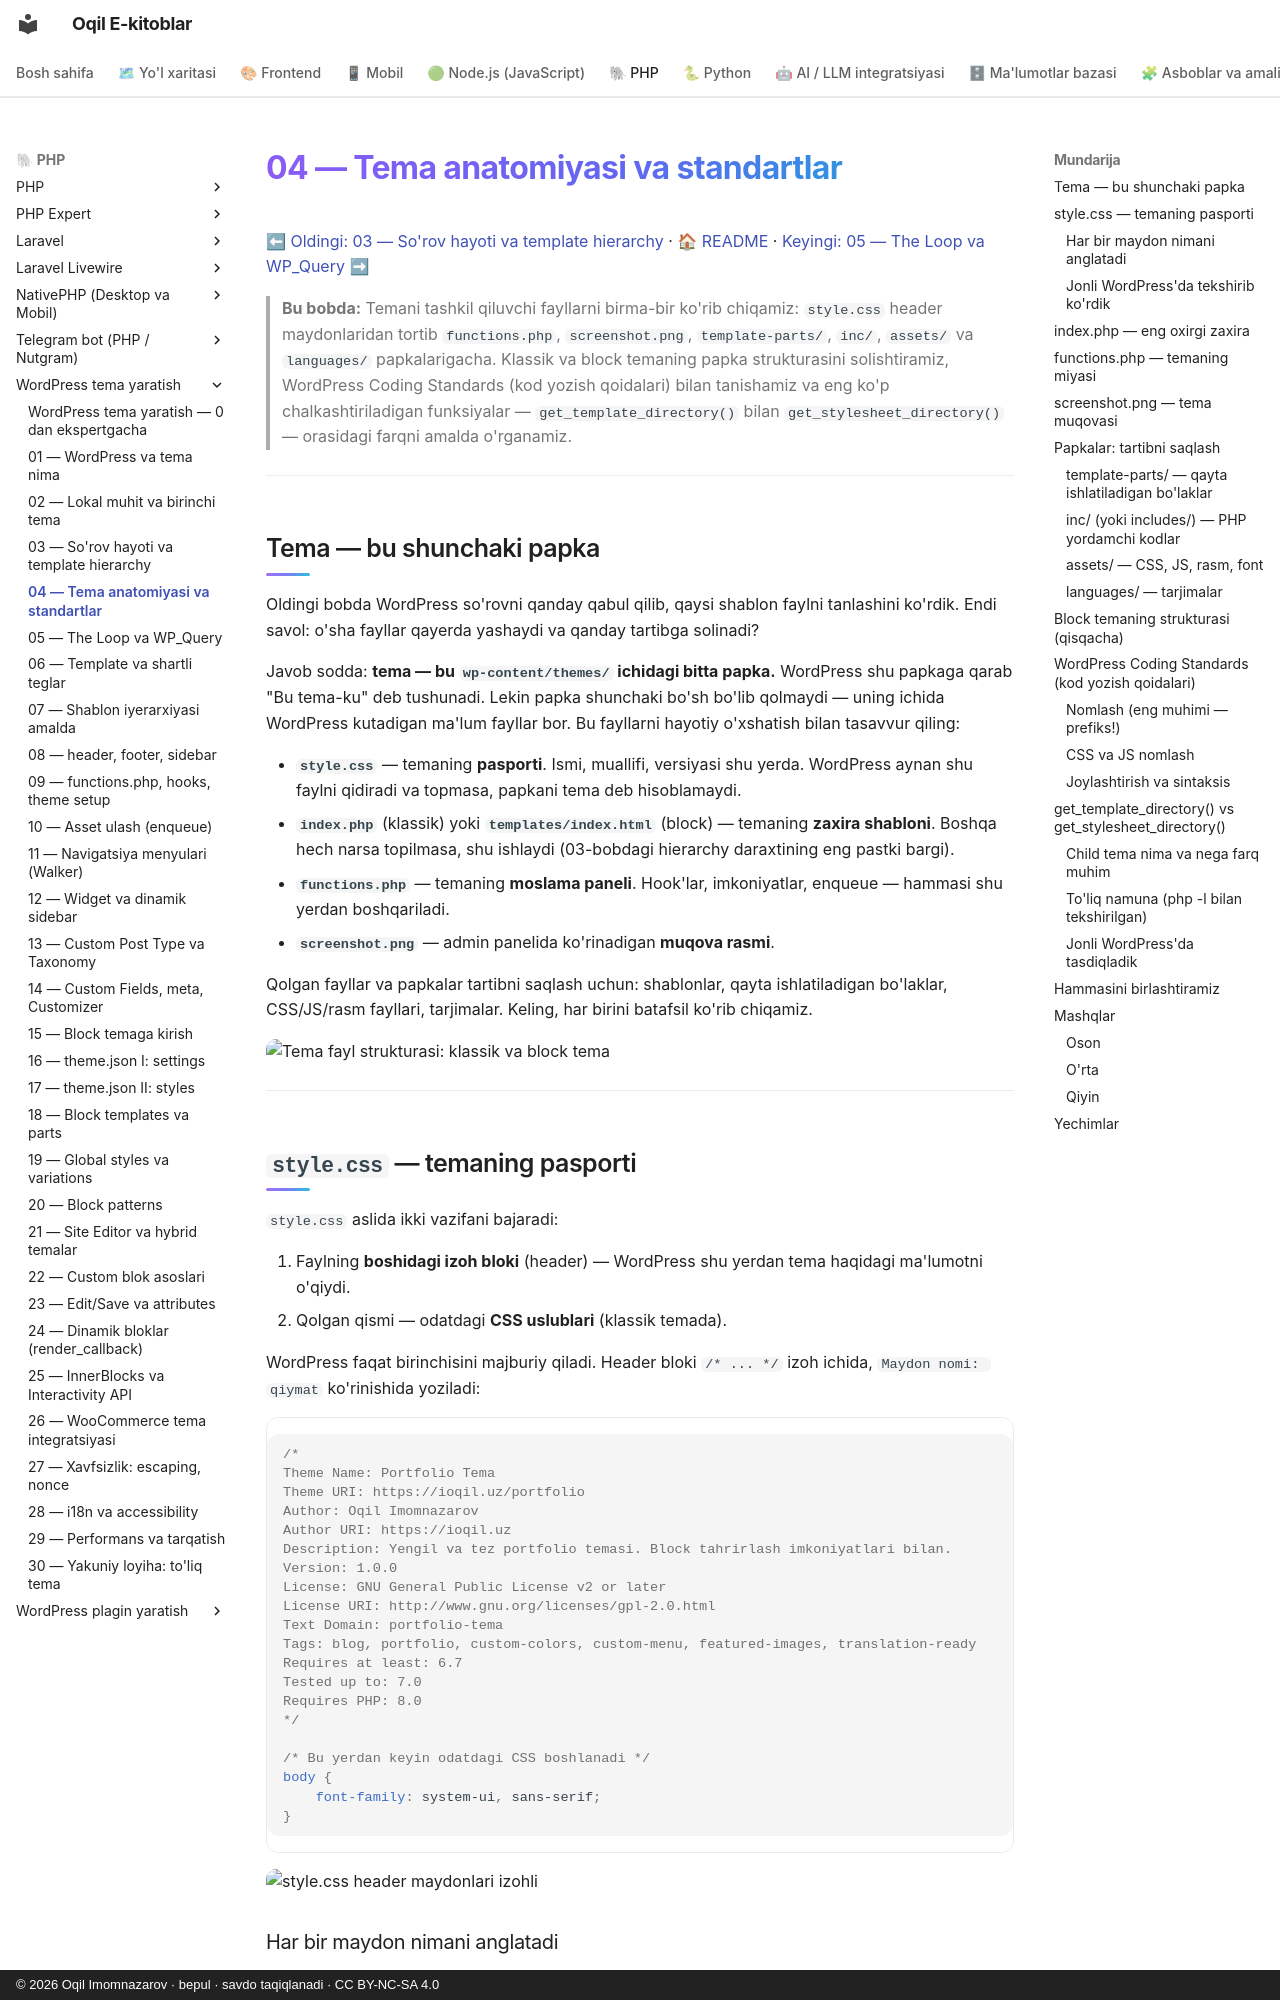

repository: iOqil/e-book · page: wordpress-tema/04-tema-anatomiyasi-standartlar/index.html · generator: mkdocs · copyright: © 2026 Oqil Imomnazarov · bepul · savdo taqiqlanadi · CC BY-NC-SA 4.0

# 04 — Tema anatomiyasi va standartlar

[⬅ Oldingi: 03 — So'rov hayoti va template hierarchy](./03-sorov-hayoti-template-hierarchy.md) · [🏠 README](./README.md) · [Keyingi: 05 — The Loop va WP_Query ➡](./05-the-loop-wp-query.md)

> **Bu bobda:** Temani tashkil qiluvchi fayllarni birma-bir ko'rib chiqamiz: `style.css` header maydonlaridan tortib `functions.php`, `screenshot.png`, `template-parts/`, `inc/`, `assets/` va `languages/` papkalarigacha. Klassik va block temaning papka strukturasini solishtiramiz, WordPress Coding Standards (kod yozish qoidalari) bilan tanishamiz va eng ko'p chalkashtiriladigan funksiyalar — `get_template_directory()` bilan `get_stylesheet_directory()` — orasidagi farqni amalda o'rganamiz.

---

## Tema — bu shunchaki papka

Oldingi bobda WordPress so'rovni qanday qabul qilib, qaysi shablon faylni tanlashini ko'rdik. Endi savol: o'sha fayllar qayerda yashaydi va qanday tartibga solinadi?

Javob sodda: **tema — bu `wp-content/themes/` ichidagi bitta papka.** WordPress shu papkaga qarab "Bu tema-ku" deb tushunadi. Lekin papka shunchaki bo'sh bo'lib qolmaydi — uning ichida WordPress kutadigan ma'lum fayllar bor. Bu fayllarni hayotiy o'xshatish bilan tasavvur qiling:

- **`style.css`** — temaning **pasporti**. Ismi, muallifi, versiyasi shu yerda. WordPress aynan shu faylni qidiradi va topmasa, papkani tema deb hisoblamaydi.
- **`index.php`** (klassik) yoki **`templates/index.html`** (block) — temaning **zaxira shabloni**. Boshqa hech narsa topilmasa, shu ishlaydi (03-bobdagi hierarchy daraxtining eng pastki bargi).
- **`functions.php`** — temaning **moslama paneli**. Hook'lar, imkoniyatlar, enqueue — hammasi shu yerdan boshqariladi.
- **`screenshot.png`** — admin panelida ko'rinadigan **muqova rasmi**.

Qolgan fayllar va papkalar tartibni saqlash uchun: shablonlar, qayta ishlatiladigan bo'laklar, CSS/JS/rasm fayllari, tarjimalar. Keling, har birini batafsil ko'rib chiqamiz.

![Tema fayl strukturasi: klassik va block tema](rasmlar/wpt04-tema-fayl-strukturasi.svg)

---

## `style.css` — temaning pasporti

`style.css` aslida ikki vazifani bajaradi:

1. Faylning **boshidagi izoh bloki** (header) — WordPress shu yerdan tema haqidagi ma'lumotni o'qiydi.
2. Qolgan qismi — odatdagi **CSS uslublari** (klassik temada).

WordPress faqat birinchisini majburiy qiladi. Header bloki `/* ... */` izoh ichida, `Maydon nomi: qiymat` ko'rinishida yoziladi:

```css
/*
Theme Name: Portfolio Tema
Theme URI: https://ioqil.uz/portfolio
Author: Oqil Imomnazarov
Author URI: https://ioqil.uz
Description: Yengil va tez portfolio temasi. Block tahrirlash imkoniyatlari bilan.
Version: 1.0.0
License: GNU General Public License v2 or later
License URI: http://www.gnu.org/licenses/gpl-2.0.html
Text Domain: portfolio-tema
Tags: blog, portfolio, custom-colors, custom-menu, featured-images, translation-ready
Requires at least: 6.7
Tested up to: 7.0
Requires PHP: 8.0
*/

/* Bu yerdan keyin odatdagi CSS boshlanadi */
body {
	font-family: system-ui, sans-serif;
}
```

![style.css header maydonlari izohli](rasmlar/wpt04-style-css-header.svg)
